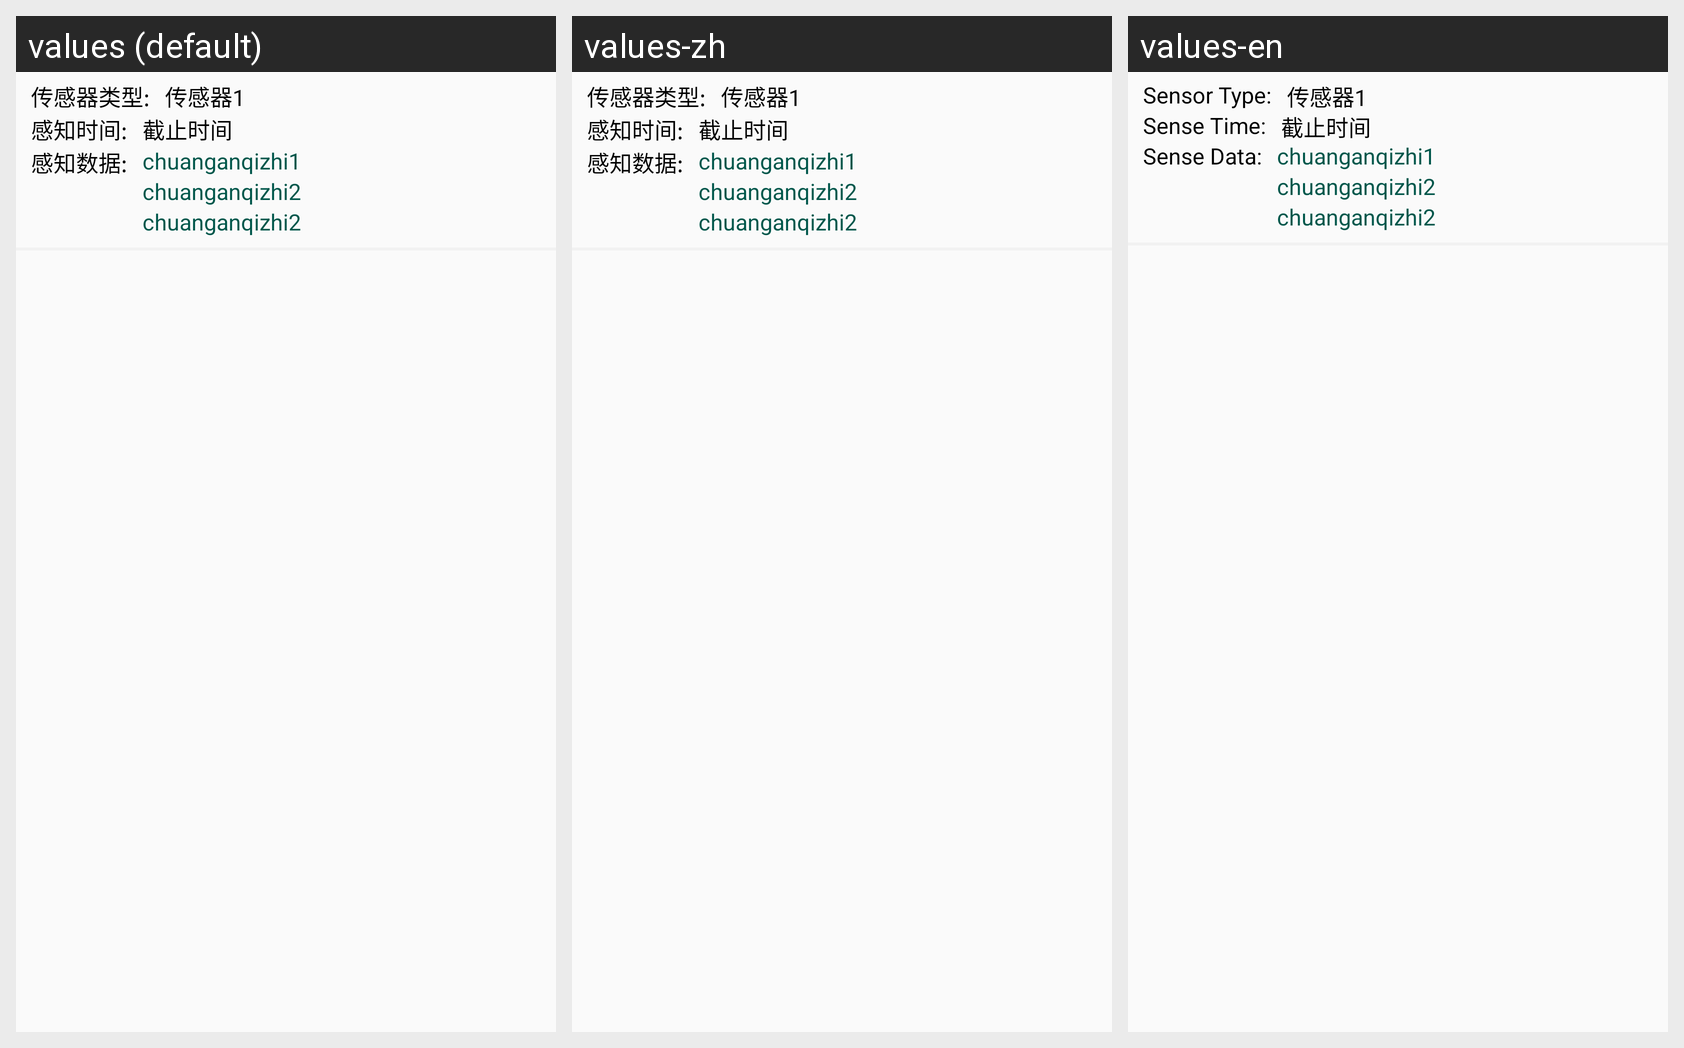

Translations of the strings shown on this Android screen, per locale in the grid:
Android screen res/layout/sqlitedate_rv_item.xml rendered under 3 locales, left to right: values (default), values-zh, values-en. Device: Nexus 5 (rendered at 1080×1920; each locale shown at half size, 540×960, under a caption strip naming it); theme AppTheme.
Strings drawn on this screen, with the default value and each locale's value (text and hints the layout hard-codes, and strings that could not be matched under every locale, appear in the picture but are not listed):

sensorType
  values: 传感器类型:
  values-zh: 传感器类型:
  values-en: Sensor Type:

sensorTime
  values: 感知时间:
  values-zh: 感知时间:
  values-en: Sense Time:

senseData
  values: 感知数据:
  values-zh: 感知数据:
  values-en: Sense Data:
